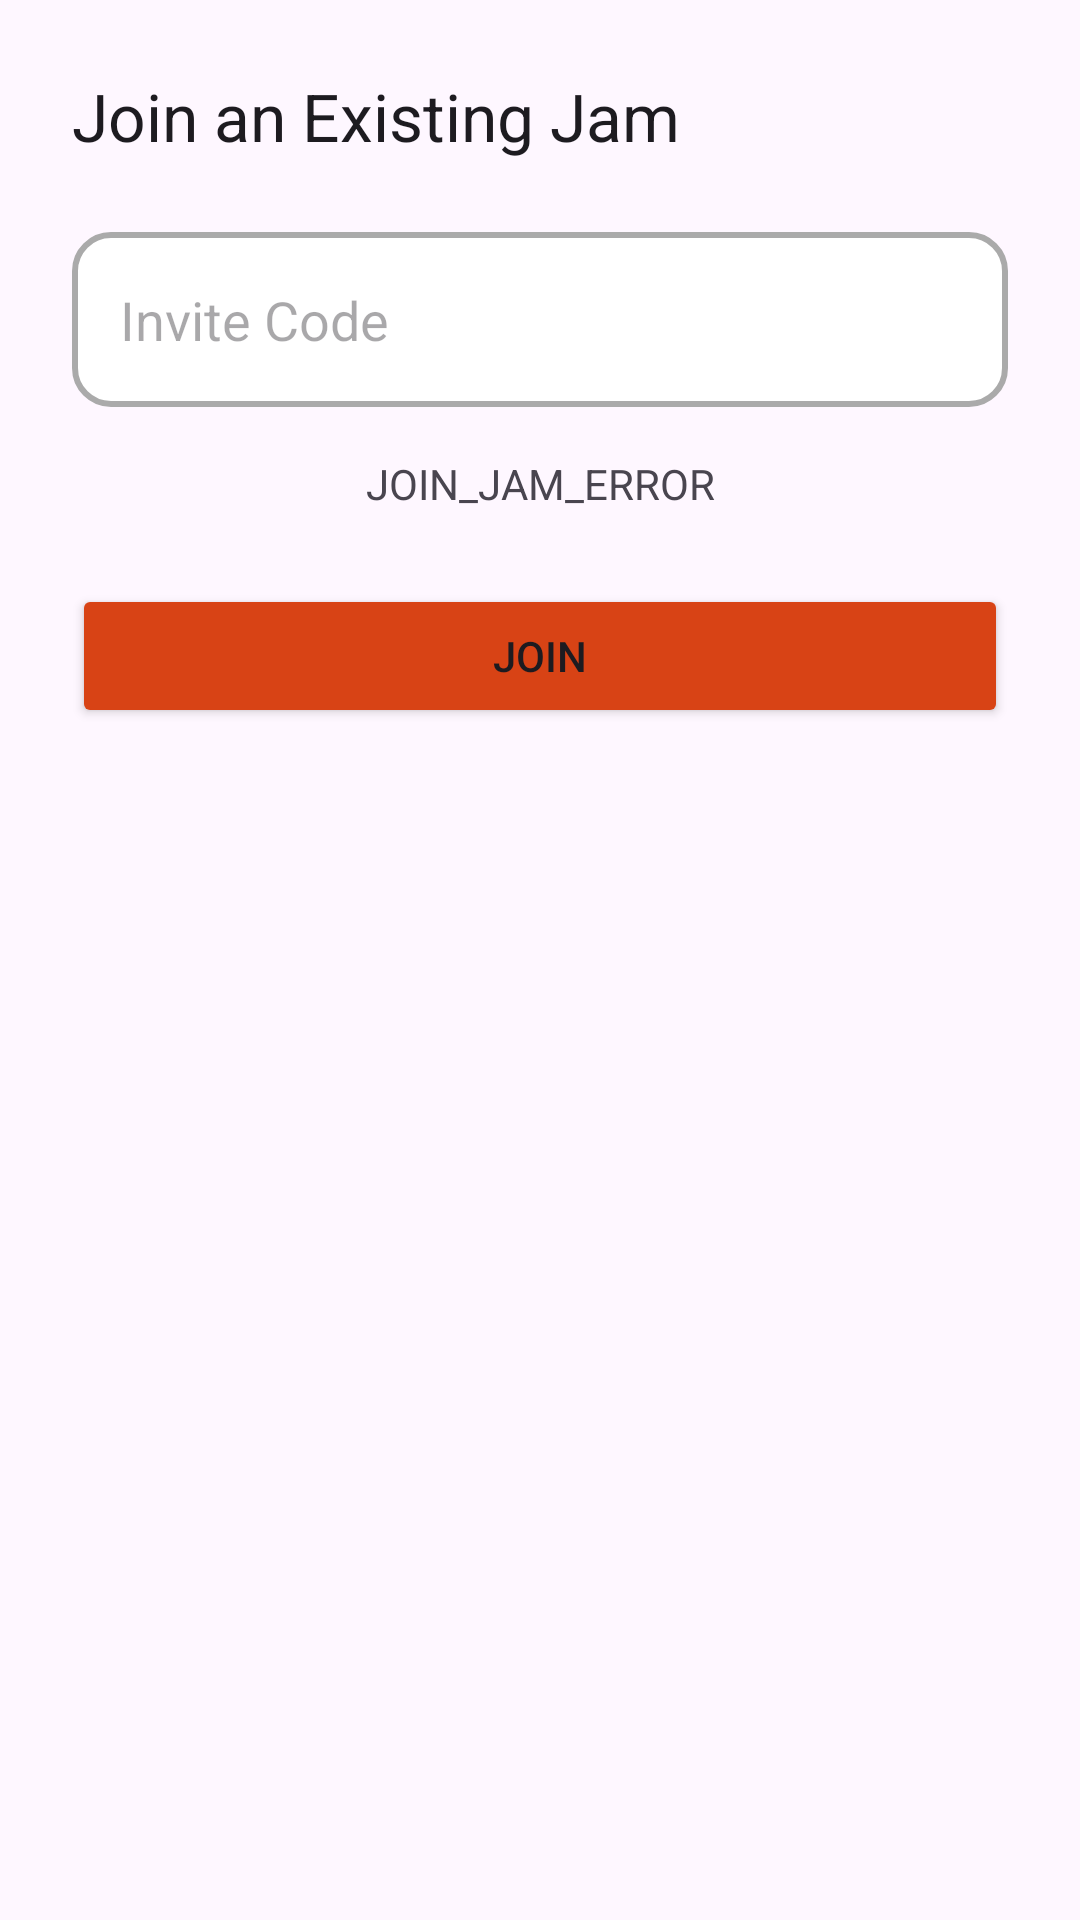

Reconstruct the res/layout file that produces this screen, plus the resources it refers to.
<!-- AndroidManifest.xml: application theme Theme.Fotojam -->
<!-- res/layout/activity_join_jam.xml -->
<?xml version="1.0" encoding="utf-8"?>
<androidx.constraintlayout.widget.ConstraintLayout xmlns:android="http://schemas.android.com/apk/res/android"
    xmlns:app="http://schemas.android.com/apk/res-auto"
    xmlns:tools="http://schemas.android.com/tools"
    android:id="@+id/main"
    android:layout_width="match_parent"
    android:layout_height="match_parent"
    tools:context=".JoinJamActivity">

    <EditText
        android:id="@+id/jamCodeEditTextNumber"
        style="@style/Widget.Material3.AutoCompleteTextView.OutlinedBox"
        android:layout_width="0dp"
        android:layout_height="wrap_content"
        android:layout_marginStart="24dp"
        android:layout_marginTop="24dp"
        android:layout_marginEnd="24dp"
        android:background="@drawable/custom_edit_text"
        android:ems="10"
        android:hint="@string/jam_code_placeholder"
        android:inputType="number"
        android:maxLength="9"
        android:textAppearance="@style/TextAppearance.AppCompat.Medium"
        app:layout_constraintEnd_toEndOf="parent"
        app:layout_constraintStart_toStartOf="parent"
        app:layout_constraintTop_toBottomOf="@+id/jamCodeLabel" />

    <TextView
        android:id="@+id/jamCodeLabel"
        android:layout_width="wrap_content"
        android:layout_height="wrap_content"
        android:layout_marginStart="24dp"
        android:layout_marginTop="24dp"
        android:text="@string/join_existing_jam_label"
        android:textAppearance="@style/TextAppearance.AppCompat.Large"
        app:layout_constraintStart_toStartOf="parent"
        app:layout_constraintTop_toTopOf="parent" />

    <Button
        android:id="@+id/joinJamSubmitButton"
        android:layout_width="0dp"
        android:layout_height="wrap_content"
        android:layout_marginStart="24dp"
        android:layout_marginTop="24dp"
        android:layout_marginEnd="24dp"
        android:backgroundTint="#D84315"
        android:text="@string/join_existing_jam_button"
        app:layout_constraintEnd_toEndOf="parent"
        app:layout_constraintHorizontal_bias="0.5"
        app:layout_constraintStart_toStartOf="parent"
        app:layout_constraintTop_toBottomOf="@+id/joinJamErrorText" />

    <TextView
        android:id="@+id/joinJamErrorText"
        android:layout_width="wrap_content"
        android:layout_height="wrap_content"
        android:layout_marginTop="16dp"
        android:backgroundTint="#B71C1C"
        android:text="JOIN_JAM_ERROR"
        app:layout_constraintEnd_toEndOf="parent"
        app:layout_constraintHorizontal_bias="0.5"
        app:layout_constraintStart_toStartOf="parent"
        app:layout_constraintTop_toBottomOf="@+id/jamCodeEditTextNumber" />

</androidx.constraintlayout.widget.ConstraintLayout>
<!-- resources referenced by this layout -->
<resources>
  <!-- drawable custom_edit_text (drawable) -->
  <?xml version="1.0" encoding="utf-8"?>
  <selector xmlns:android="http://schemas.android.com/apk/res/android">
  
      <item android:state_enabled="true" android:state_focused="true">
          <shape android:shape="rectangle">
              <solid android:color="@android:color/white" />
              <corners android:radius="12dp" />
              <stroke android:width="2dp" android:color="#D84315" />
          </shape>
      </item>
  
      <item android:state_enabled="true">
          <shape android:shape="rectangle">
              <solid android:color="@android:color/white" />
              <corners android:radius="12dp" />
              <stroke android:width="2dp" android:color="@android:color/darker_gray" />
          </shape>
      </item>
  
  </selector>
  <string name="jam_code_placeholder">Invite Code</string>
  <string name="join_existing_jam_button">Join</string>
  <string name="join_existing_jam_label">Join an Existing Jam</string>
  <style name="Theme.Fotojam" parent="Base.Theme.Fotojam" />
  <style name="Base.Theme.Fotojam" parent="Theme.Material3.DayNight.NoActionBar">
          
          
      </style>
</resources>
